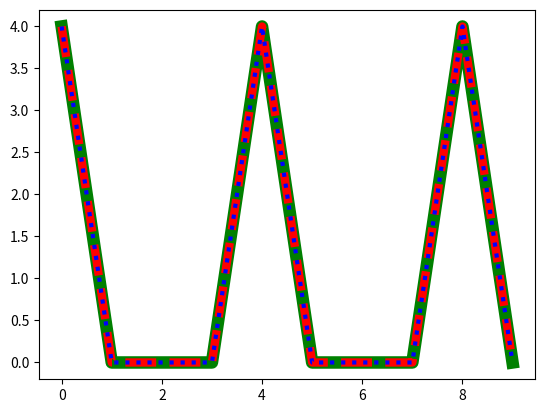

This chart was generated by the following Python code:
# [redacted]

import math
import matplotlib.pyplot as plt

x1 = [1, 1, 1, 1]
x2 = [1, 0, 1, 0, 1, 0, 1, 0]
x3 = [1, 0, 0, 1, 0, 0, 1, 0, 0, 1, 0, 0]

sequences = [x1, x2, x3]
colors = ['green', 'red', 'blue']
linestyles = ['-', '--', ':']

for i, sequence in enumerate(sequences):
    num_samples = len(sequence)

    magnitudes = []
    neg_two_pi = -2.0 * math.pi

    for k in range(10):
        dft = 0.0
        neg_two_pi_k = neg_two_pi * float(k)

        for m, sample in enumerate(sequence):
            param = neg_two_pi_k * float(m) / float(num_samples)
            dft = dft + sample * (math.cos(param) + 1.0j * math.sin(param))

        magnitude = abs(dft)
        magnitudes.append(magnitude)

    plt.plot(magnitudes, color=colors[i], linestyle=linestyles[i], linewidth=float(len(sequences) - i) * 3.0)

plt.show()

